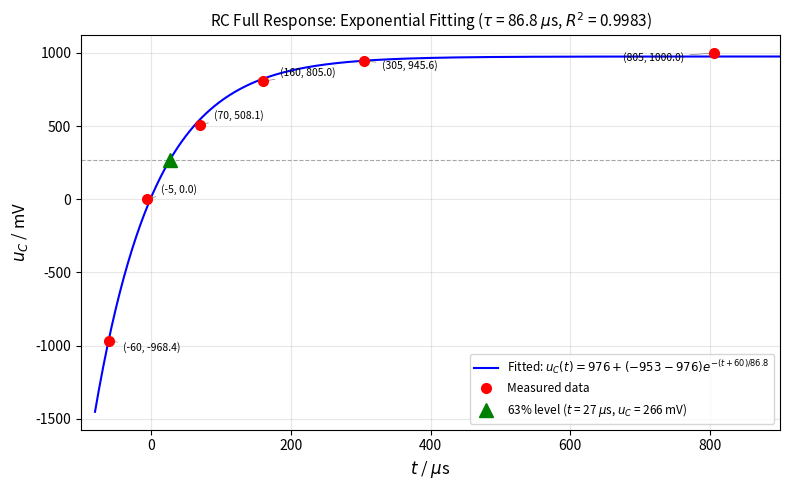

This chart was generated by the following Python code: (Note: this script raises an exception after producing the figure.)
import numpy as np
from scipy.optimize import curve_fit
import matplotlib.pyplot as plt

t_data = np.array([-60, -5, 70, 160, 305, 805])
v_data = np.array([-968.4, 0, 508.1, 805, 945.6, 1000])

T0 = -60.0


def rc_response(t, V_inf, V_0, tau):
    return V_inf + (V_0 - V_inf) * np.exp(-(t - T0) / tau)


p0 = [1000, -968.4, 100]
bounds = ([500, -1500, 30], [1500, -200, 300])
popt, pcov = curve_fit(rc_response, t_data, v_data, p0=p0, bounds=bounds, maxfev=10000)
V_inf_fit, V_0_fit, tau_fit = popt
perr = np.sqrt(np.diag(pcov))

print("Fitting parameters:")
print(f"  V_inf = {V_inf_fit:.2f} +/- {perr[0]:.2f} mV")
print(f"  V_0   = {V_0_fit:.2f} +/- {perr[1]:.2f} mV")
print(f"  tau   = {tau_fit:.2f} +/- {perr[2]:.2f} us")
print()
print("Time constant comparison:")
print(f"  Theory:   tau = 100.00 us")
print(f"  63% law:  tau = 120.00 us")
print(f"  Fitting:  tau = {tau_fit:.2f} us")

residuals = v_data - rc_response(t_data, *popt)
ss_res = np.sum(residuals**2)
ss_tot = np.sum((v_data - np.mean(v_data)) ** 2)
r_squared = 1 - ss_res / ss_tot
print(f"  R^2 = {r_squared:.6f}")

t_fine = np.linspace(-80, 900, 500)
v_fine = rc_response(t_fine, *popt)

fig, ax = plt.subplots(figsize=(8, 5))

ax.plot(
    t_fine, v_fine, "b-", linewidth=1.5,
    label=rf"Fitted: $u_C(t) = {V_inf_fit:.0f} + ({V_0_fit:.0f} - {V_inf_fit:.0f})e^{{-(t+60)/{tau_fit:.1f}}}$"
)
ax.plot(t_data, v_data, "ro", markersize=7, zorder=5, label="Measured data")

v_63 = V_0_fit + 0.632 * (V_inf_fit - V_0_fit)
ax.axhline(y=v_63, color="gray", linestyle="--", linewidth=0.8, alpha=0.7)
t_63 = T0 + tau_fit
v_at_tau = rc_response(t_63, *popt)
ax.plot(
    t_63, v_at_tau, "g^", markersize=10, zorder=6,
    label=rf"63% level ($t$ = {t_63:.0f} $\mu$s, $u_C$ = {v_at_tau:.0f} mV)"
)

offsets = {
    -60: (20, -65),
    -5: (20, 45),
    70: (20, 40),
    160: (25, 35),
    305: (25, -55),
    805: (-130, -55),
}
for ti, vi in zip(t_data, v_data):
    ox, oy = offsets.get(ti, (15, 30))
    ax.annotate(
        f"({ti}, {vi:.1f})",
        xy=(ti, vi),
        xytext=(ti + ox, vi + oy),
        fontsize=7.5,
        arrowprops=dict(arrowstyle="-", color="gray", lw=0.5),
    )

ax.set_xlabel(r"$t$ / $\mu$s", fontsize=12)
ax.set_ylabel(r"$u_C$ / mV", fontsize=12)
ax.set_title(rf"RC Full Response: Exponential Fitting ($\tau$ = {tau_fit:.1f} $\mu$s, $R^2$ = {r_squared:.4f})", fontsize=11)
ax.legend(loc="lower right", fontsize=8.5)
ax.grid(True, alpha=0.3)
ax.set_xlim(-100, 900)

fig.tight_layout()
fig.savefig("figures/fitting_curve.pdf", dpi=300, bbox_inches="tight")
fig.savefig("figures/fitting_curve.png", dpi=300, bbox_inches="tight")
print(f"\nSaved to figures/fitting_curve.pdf and figures/fitting_curve.png")
